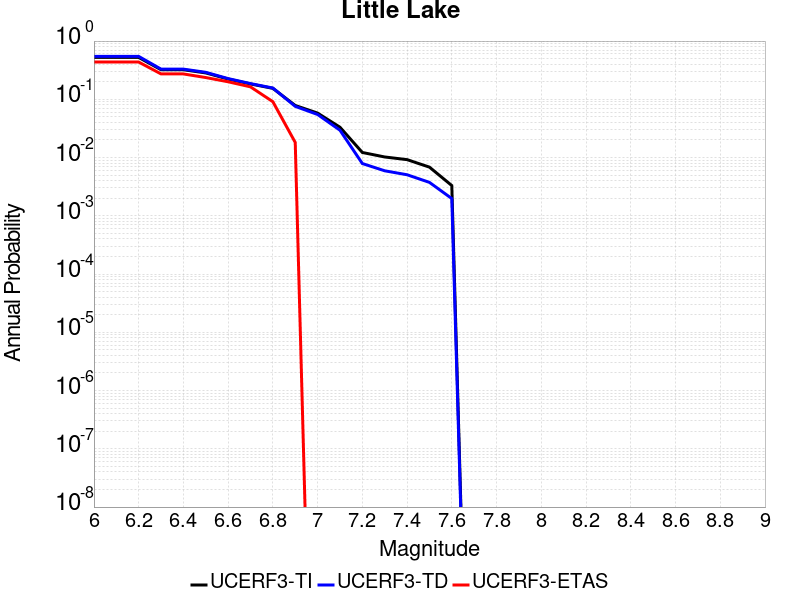

Data behind this chart, as committed beside it:
Magnitude, UCERF3-TI Prob, UCERF3-TD Prob, UCERF3-ETAS Prob
6.0, 0.5236, 0.5458, 0.4364
6.1, 0.5236, 0.5458, 0.4364
6.2, 0.5236, 0.5458, 0.4364
6.3, 0.3218, 0.3297, 0.2727
6.4, 0.3218, 0.3297, 0.2727
6.5, 0.2839, 0.2908, 0.2364
6.6, 0.2228, 0.2269, 0.2
6.7, 0.1834, 0.1862, 0.1636
6.8, 0.1543, 0.1562, 0.09091
6.9, 0.07838, 0.07572, 0.01818
7.0, 0.05801, 0.05485, 0.0
7.1, 0.03319, 0.02946, 0.0
7.2, 0.01223, 0.007897, 0.0
7.3, 0.01023, 0.005927, 0.0
7.4, 0.009212, 0.005069, 0.0
7.5, 0.006852, 0.003749, 0.0
7.6, 0.003308, 0.001978, 0.0
